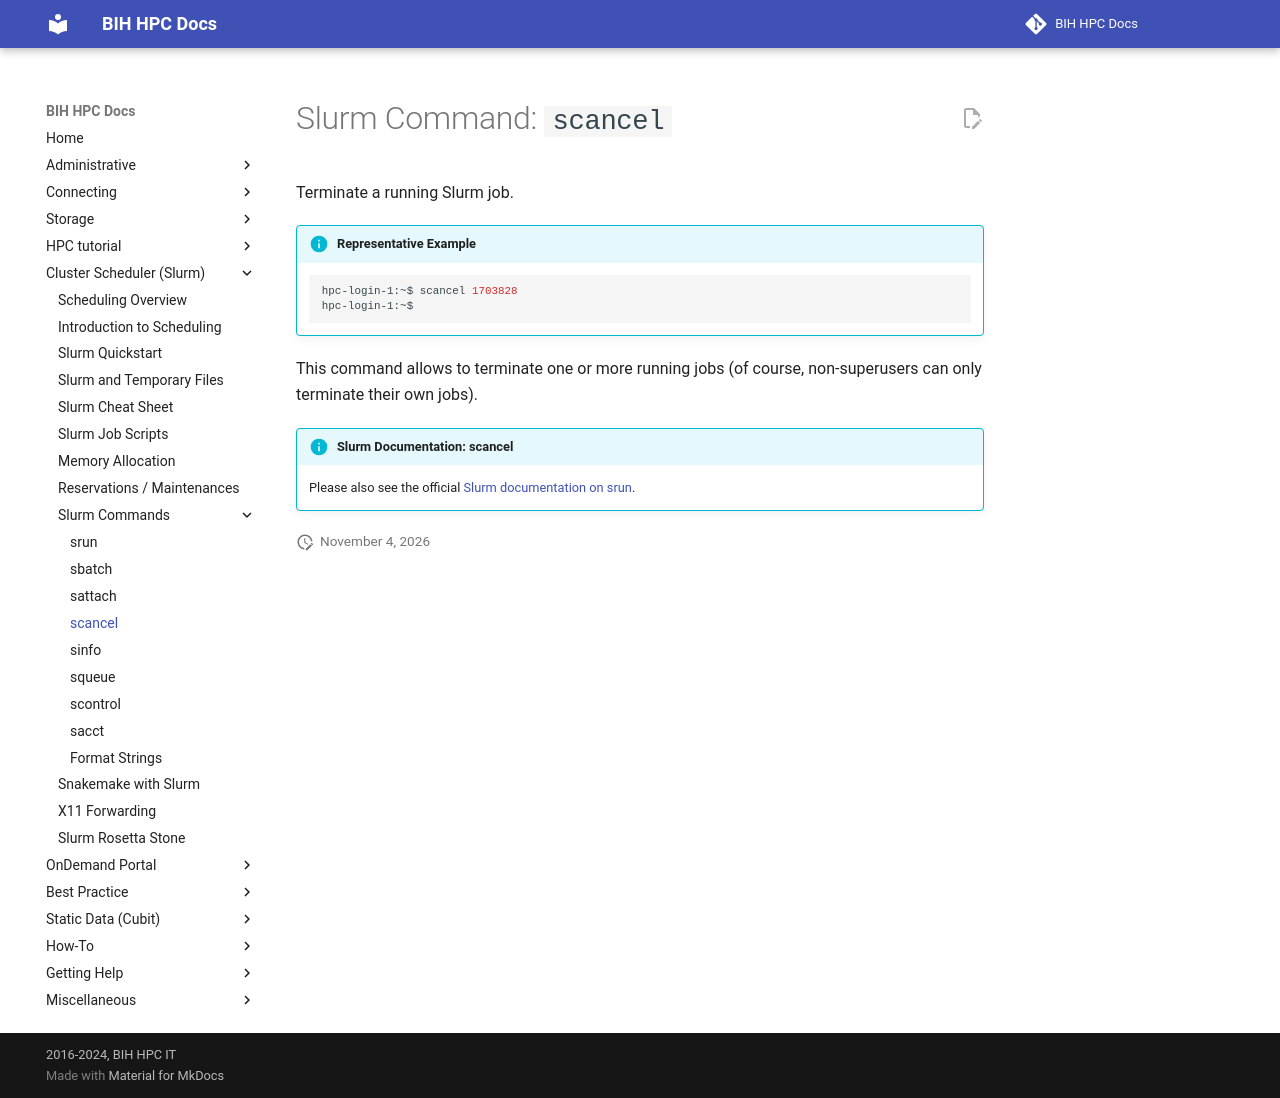

repository: bihealth/bih-cluster · page: slurm/commands-scancel/index.html · generator: mkdocs

# Slurm Command: `scancel`

Terminate a running Slurm job.

!!! info "Representative Example"

    ```bash
    hpc-login-1:~$ scancel 1703828
    hpc-login-1:~$
    ```

This command allows to terminate one or more running jobs (of course, non-superusers can only terminate their own jobs).

!!! info "Slurm Documentation: scancel"

    Please also see the official [Slurm documentation on srun](https://slurm.schedmd.com/scancel.html).
